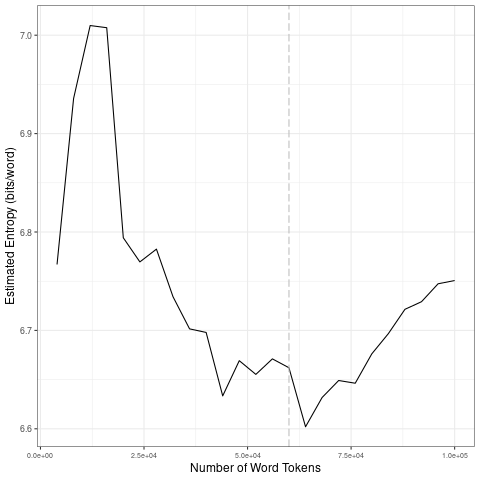

Data behind this chart, as committed beside it:
file, entropy.Corpus.Size, entropy.Entropy, sd.Corpus.Size, sd.SD
data/2021_by_en/2021-05-29_tokens_1-gram…, 4000, 6.767, 20000, 0.1159
data/2021_by_en/2021-05-29_tokens_1-gram…, 8000, 6.936, 40000, 0.03851
data/2021_by_en/2021-05-29_tokens_1-gram…, 12000, 7.01, 60000, 0.01519
data/2021_by_en/2021-05-29_tokens_1-gram…, 16000, 7.008, 80000, 0.02708
data/2021_by_en/2021-05-29_tokens_1-gram…, 20000, 6.794, 1e+05, 0.02183
data/2021_by_en/2021-05-29_tokens_1-gram…, 24000, 6.77, 20000, 0.1159
data/2021_by_en/2021-05-29_tokens_1-gram…, 28000, 6.783, 40000, 0.03851
data/2021_by_en/2021-05-29_tokens_1-gram…, 32000, 6.734, 60000, 0.01519
data/2021_by_en/2021-05-29_tokens_1-gram…, 36000, 6.702, 80000, 0.02708
data/2021_by_en/2021-05-29_tokens_1-gram…, 40000, 6.698, 1e+05, 0.02183
data/2021_by_en/2021-05-29_tokens_1-gram…, 44000, 6.633, 20000, 0.1159
data/2021_by_en/2021-05-29_tokens_1-gram…, 48000, 6.669, 40000, 0.03851
data/2021_by_en/2021-05-29_tokens_1-gram…, 52000, 6.655, 60000, 0.01519
data/2021_by_en/2021-05-29_tokens_1-gram…, 56000, 6.671, 80000, 0.02708
data/2021_by_en/2021-05-29_tokens_1-gram…, 60000, 6.662, 1e+05, 0.02183
data/2021_by_en/2021-05-29_tokens_1-gram…, 64000, 6.602, 20000, 0.1159
data/2021_by_en/2021-05-29_tokens_1-gram…, 68000, 6.632, 40000, 0.03851
data/2021_by_en/2021-05-29_tokens_1-gram…, 72000, 6.649, 60000, 0.01519
data/2021_by_en/2021-05-29_tokens_1-gram…, 76000, 6.646, 80000, 0.02708
data/2021_by_en/2021-05-29_tokens_1-gram…, 80000, 6.676, 1e+05, 0.02183
data/2021_by_en/2021-05-29_tokens_1-gram…, 84000, 6.697, 20000, 0.1159
data/2021_by_en/2021-05-29_tokens_1-gram…, 88000, 6.721, 40000, 0.03851
data/2021_by_en/2021-05-29_tokens_1-gram…, 92000, 6.729, 60000, 0.01519
data/2021_by_en/2021-05-29_tokens_1-gram…, 96000, 6.747, 80000, 0.02708
data/2021_by_en/2021-05-29_tokens_1-gram…, 1e+05, 6.751, 1e+05, 0.02183
